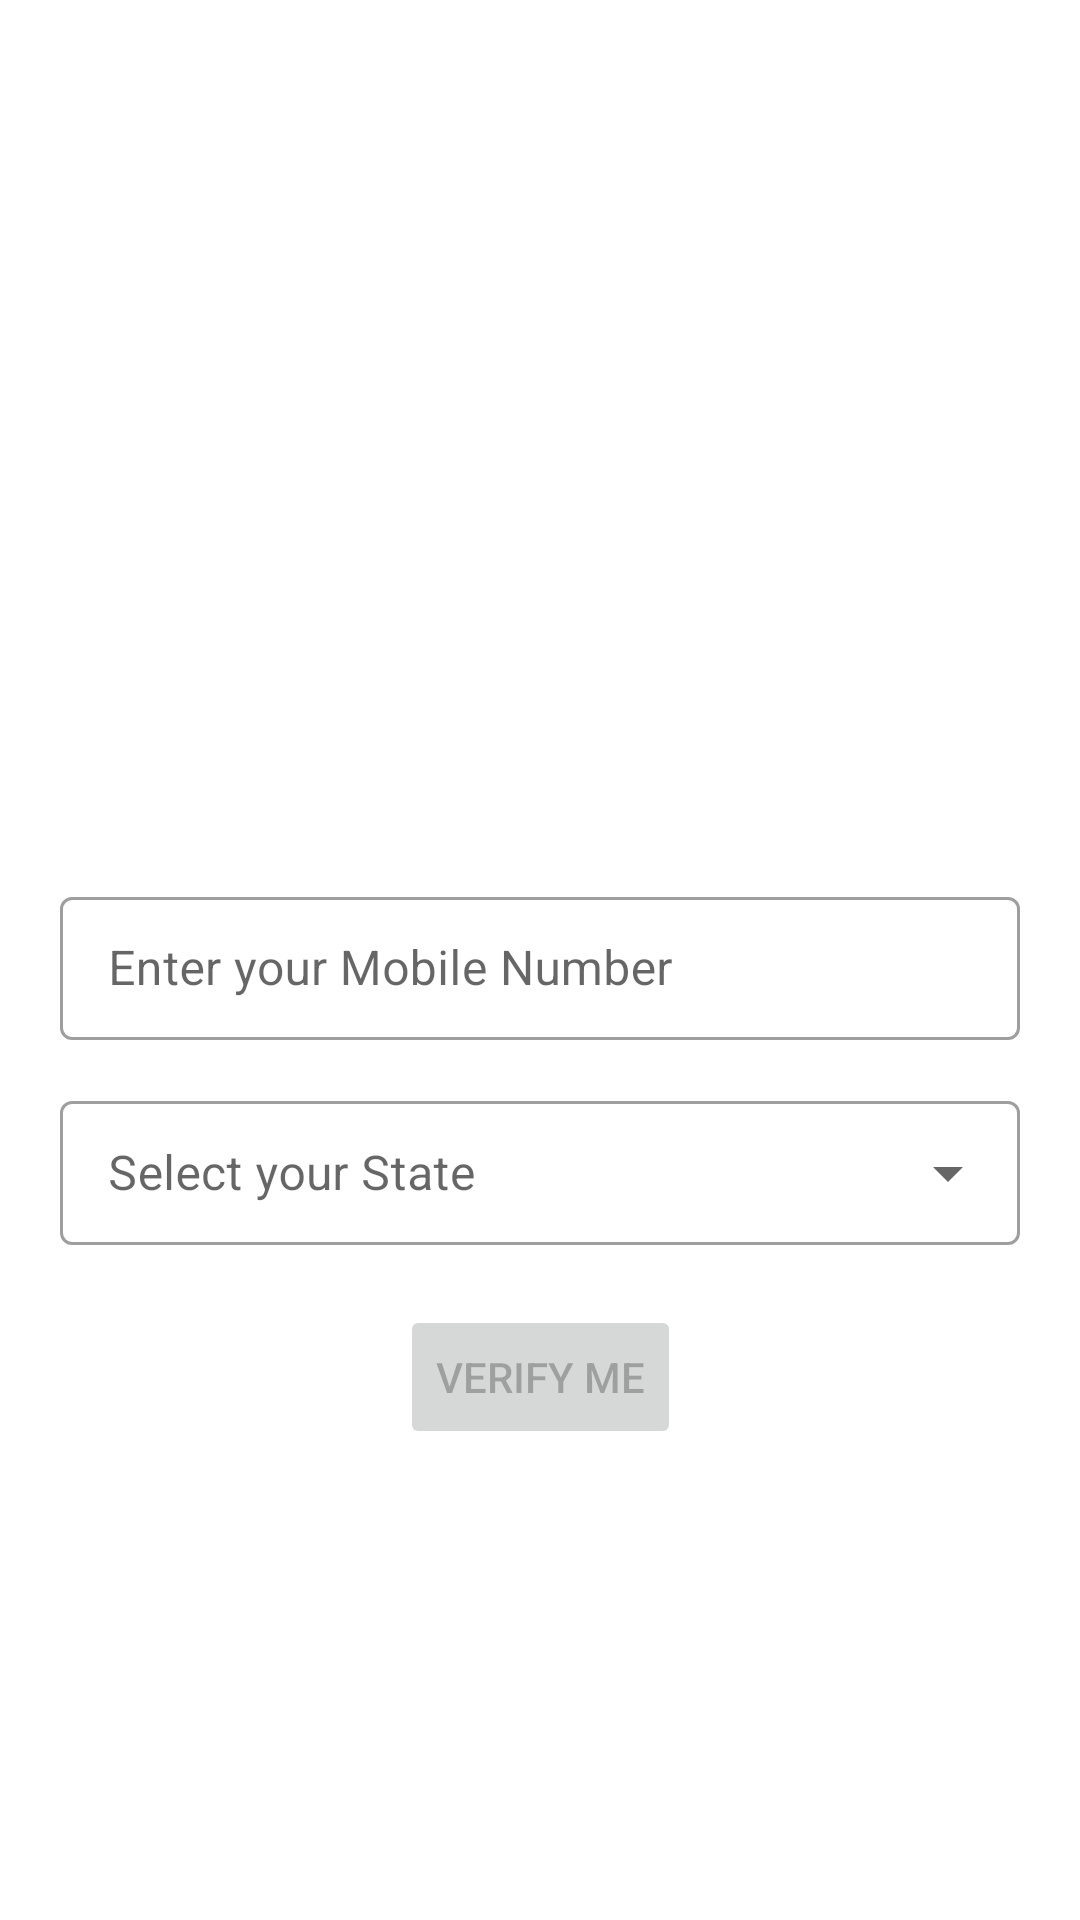

Layout XML and referenced resources for this Android screen:
<!-- AndroidManifest.xml: application theme Theme.CoWinTest -->
<!-- res/layout/activity_verification.xml -->
<?xml version="1.0" encoding="utf-8"?>
<androidx.constraintlayout.widget.ConstraintLayout xmlns:android="http://schemas.android.com/apk/res/android"
    xmlns:app="http://schemas.android.com/apk/res-auto"
    xmlns:tools="http://schemas.android.com/tools"
    android:layout_width="match_parent"
    android:layout_height="match_parent"
    tools:context=".MainActivity">

    <com.google.android.material.textfield.TextInputLayout
        style="@style/Widget.MaterialComponents.TextInputLayout.OutlinedBox.Dense"
        android:id="@+id/textInputMobileLayout"
        android:layout_width="match_parent"
        android:layout_height="wrap_content"
        app:layout_constraintBottom_toBottomOf="parent"
        app:layout_constraintEnd_toEndOf="parent"
        app:layout_constraintStart_toStartOf="parent"
        android:layout_marginHorizontal="20dp"
        app:layout_constraintTop_toTopOf="parent">

        <com.google.android.material.textfield.TextInputEditText
            android:id="@+id/mobileTextInput"
            android:layout_width="match_parent"
            android:layout_height="wrap_content"
            android:hint="Enter your Mobile Number"
            android:maxLength="10"
            android:inputType="phone"/>
    </com.google.android.material.textfield.TextInputLayout>

    <com.google.android.material.textfield.TextInputLayout
        style="@style/Widget.MaterialComponents.TextInputLayout.OutlinedBox.Dense.ExposedDropdownMenu"
        android:id="@+id/textInputDropdownLayout"
        android:layout_width="match_parent"
        android:layout_height="wrap_content"
        android:layout_marginHorizontal="20dp"
        android:layout_marginTop="15dp"
        android:hint="Select your State"
        app:layout_constraintTop_toBottomOf="@+id/textInputMobileLayout"
        app:layout_constraintEnd_toEndOf="parent"
        app:layout_constraintStart_toStartOf="parent">

        <AutoCompleteTextView
            android:id="@+id/autoCompleteStateTextView"
            android:layout_width="match_parent"
            android:layout_height="match_parent"
            android:layout_weight="1"
            android:inputType="none"
        />
    </com.google.android.material.textfield.TextInputLayout>

    <Button
        android:id="@+id/mobileVerificationButton"
        android:enabled="false"
        android:layout_width="wrap_content"
        android:layout_height="wrap_content"
        android:layout_marginTop="20dp"
        android:text="Verify Me"
        android:onClick="verifyMobileNumber"
        app:layout_constraintEnd_toEndOf="parent"
        app:layout_constraintStart_toStartOf="parent"
        app:layout_constraintTop_toBottomOf="@+id/textInputDropdownLayout" />

</androidx.constraintlayout.widget.ConstraintLayout>
<!-- resources referenced by this layout -->
<resources>
  <style name="Theme.CoWinTest" parent="Theme.MaterialComponents.DayNight.NoActionBar">
          
          <item name="colorPrimary">@color/purple_500</item>
          <item name="colorPrimaryVariant">@color/purple_700</item>
          <item name="colorOnPrimary">@color/white</item>
          
          <item name="colorSecondary">@color/teal_200</item>
          <item name="colorSecondaryVariant">@color/teal_700</item>
          <item name="colorOnSecondary">@color/black</item>
  
          
          
          
          <item name="android:windowLightStatusBar">true</item>
          
      </style>
  <color name="purple_500">#FF6200EE</color>
  <color name="purple_700">#FF3700B3</color>
  <color name="white">#FFFFFFFF</color>
  <color name="teal_200">#FF03DAC5</color>
  <color name="teal_700">#FF018786</color>
  <color name="black">#FF000000</color>
</resources>
